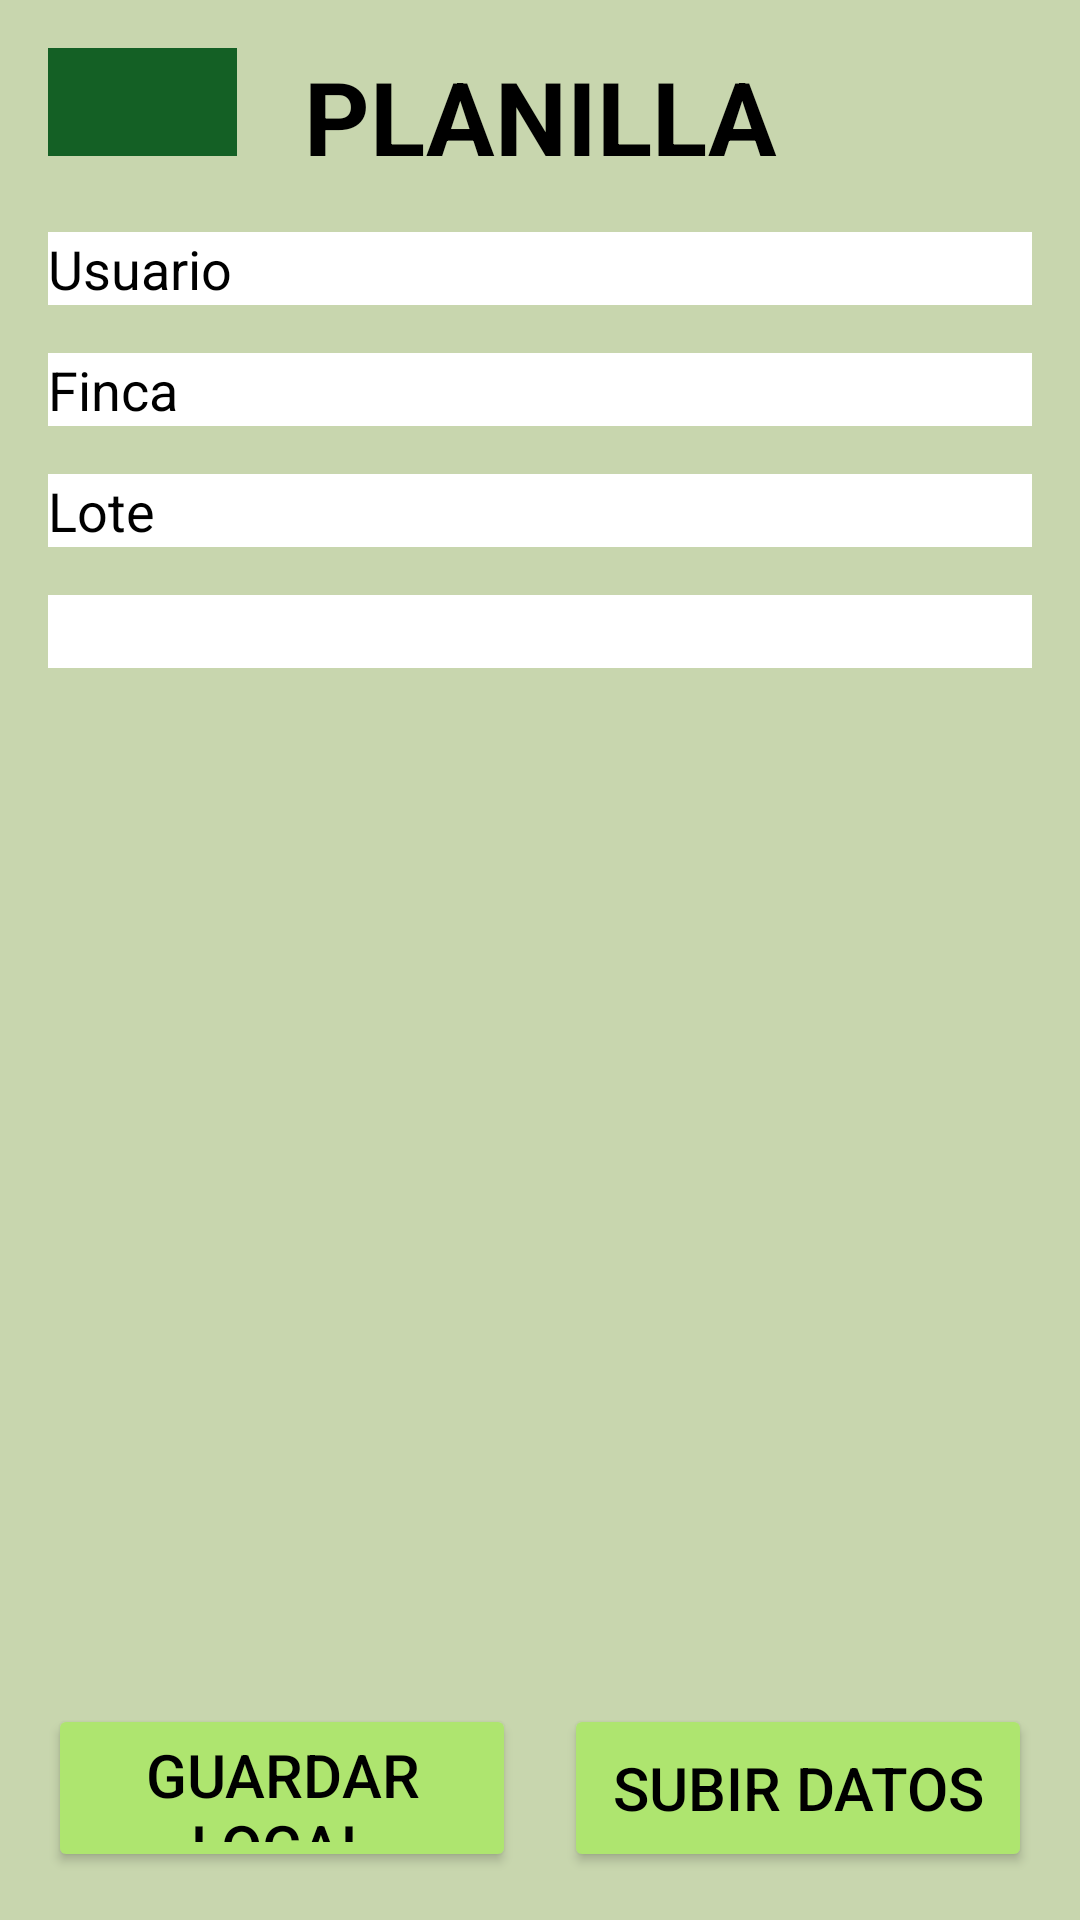

Write the Android layout XML for this screen, with the resource values it uses.
<!-- AndroidManifest.xml: application theme Theme.Lakin -->
<!-- res/layout/planilla_view.xml -->
<androidx.constraintlayout.widget.ConstraintLayout
    xmlns:android="http://schemas.android.com/apk/res/android"
    xmlns:app="http://schemas.android.com/apk/res-auto"
    xmlns:tools="http://schemas.android.com/tools"
    android:layout_width="match_parent"
    android:layout_height="match_parent"
    android:background="#C8D6AE">

    
    <androidx.constraintlayout.widget.ConstraintLayout
        android:id="@+id/constraintLayoutHeader"
        android:layout_width="0dp"
        android:layout_height="wrap_content"
        android:background="#C8D6AE"
        android:padding="16dp"
        app:layout_constraintTop_toTopOf="parent"
        app:layout_constraintStart_toStartOf="parent"
        app:layout_constraintEnd_toEndOf="parent">

        <TextView
            android:id="@+id/textView"
            android:layout_width="wrap_content"
            android:layout_height="wrap_content"
            android:text="PLANILLA"
            android:textAllCaps="false"
            android:textColor="#000000"
            android:textSize="34sp"
            android:textStyle="bold"
            app:layout_constraintTop_toTopOf="parent"
            app:layout_constraintStart_toStartOf="parent"
            app:layout_constraintEnd_toEndOf="parent"
            app:layout_constraintBottom_toTopOf="@id/editTextUser"/>

        <EditText
            android:id="@+id/editTextUser"
            android:layout_width="0dp"
            android:layout_height="wrap_content"
            android:layout_marginTop="16dp"
            android:background="#FFFFFF"
            android:hint="Usuario"
            android:textColor="#000000"
            android:textColorHint="#000000"
            app:layout_constraintStart_toStartOf="parent"
            app:layout_constraintEnd_toEndOf="parent"
            app:layout_constraintTop_toBottomOf="@id/textView"/>

        <EditText
            android:id="@+id/editTextFinca"
            android:layout_width="0dp"
            android:layout_height="wrap_content"
            android:layout_marginTop="16dp"
            android:background="#FFFFFF"
            android:hint="Finca"
            android:textColor="#000000"
            android:textColorHint="#000000"
            app:layout_constraintStart_toStartOf="parent"
            app:layout_constraintEnd_toEndOf="parent"
            app:layout_constraintTop_toBottomOf="@id/editTextUser"/>

        <EditText
            android:id="@+id/editTextLote"
            android:layout_width="0dp"
            android:layout_height="wrap_content"
            android:layout_marginTop="16dp"
            android:background="#FFFFFF"
            android:hint="Lote"
            android:textColor="#000000"
            android:textColorHint="#000000"
            app:layout_constraintStart_toStartOf="parent"
            app:layout_constraintEnd_toEndOf="parent"
            app:layout_constraintTop_toBottomOf="@id/editTextFinca"/>

        <EditText
            android:id="@+id/editTextFecha"
            android:layout_width="0dp"
            android:layout_height="wrap_content"
            android:layout_marginTop="16dp"
            android:background="#FFFFFF"
            android:textColor="#000000"
            android:textColorHint="#000000"
            app:layout_constraintStart_toStartOf="parent"
            app:layout_constraintEnd_toEndOf="parent"
            app:layout_constraintTop_toBottomOf="@id/editTextLote"/>

    </androidx.constraintlayout.widget.ConstraintLayout>

    
    <androidx.recyclerview.widget.RecyclerView
        android:id="@+id/InformesList"
        android:layout_width="0dp"
        android:layout_height="0dp"
        android:background="#C8D6AE"
        android:layout_marginBottom="8dp"
        app:layout_constraintTop_toBottomOf="@id/constraintLayoutHeader"
        app:layout_constraintBottom_toTopOf="@id/PlanillaList"
        app:layout_constraintStart_toStartOf="parent"
        app:layout_constraintEnd_toEndOf="parent"/>

    
    <androidx.recyclerview.widget.RecyclerView
        android:id="@+id/PlanillaList"
        android:layout_width="0dp"
        android:layout_height="0dp"
        android:background="#C8D6AE"
        app:layout_constraintTop_toBottomOf="@id/InformesList"
        app:layout_constraintBottom_toTopOf="@id/constraintLayoutButtons"
        app:layout_constraintStart_toStartOf="parent"
        app:layout_constraintEnd_toEndOf="parent"/>

    
    <androidx.constraintlayout.widget.ConstraintLayout
        android:id="@+id/constraintLayoutButtons"
        android:layout_width="0dp"
        android:layout_height="wrap_content"
        android:padding="16dp"
        android:background="#C8D6AE"
        app:layout_constraintTop_toBottomOf="@id/PlanillaList"
        app:layout_constraintStart_toStartOf="parent"
        app:layout_constraintEnd_toEndOf="parent"
        app:layout_constraintBottom_toBottomOf="parent">

        <Button
            android:id="@+id/btnGuardarlocal"
            android:layout_width="0dp"
            android:layout_height="56dp"
            android:layout_marginEnd="8dp"
            android:backgroundTint="#AEE56F"
            android:text="Guardar local"
            android:textColor="#000000"
            android:textSize="20sp"
            app:layout_constraintStart_toStartOf="parent"
            app:layout_constraintEnd_toStartOf="@id/btnGuardarBd"
            app:layout_constraintBottom_toBottomOf="parent"/>

        <Button
            android:id="@+id/btnGuardarBd"
            android:layout_width="0dp"
            android:layout_height="56dp"
            android:layout_marginStart="8dp"
            android:backgroundTint="#AEE56F"
            android:text="Subir Datos"
            android:textColor="#000000"
            android:textSize="20sp"
            app:layout_constraintStart_toEndOf="@id/btnGuardarlocal"
            app:layout_constraintEnd_toEndOf="parent"
            app:layout_constraintBottom_toBottomOf="parent"/>

    </androidx.constraintlayout.widget.ConstraintLayout>

    
    <ImageView
        android:id="@+id/btnAtrasPlanilla"
        android:layout_width="63dp"
        android:layout_height="36dp"
        android:layout_marginStart="16dp"
        android:layout_marginTop="16dp"
        android:background="#146025"
        android:padding="5dp"
        android:src="@drawable/back"
        app:layout_constraintStart_toStartOf="parent"
        app:layout_constraintTop_toTopOf="parent"/>

</androidx.constraintlayout.widget.ConstraintLayout>
<!-- resources referenced by this layout -->
<resources>
  <style name="Theme.Lakin" parent="Base.Theme.Lakin" />
  <style name="Base.Theme.Lakin" parent="Theme.Material3.DayNight.NoActionBar">
          
          
      </style>
</resources>
